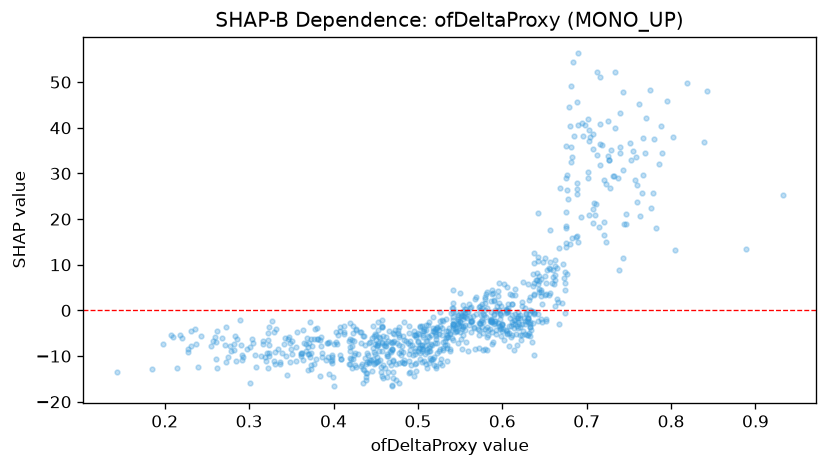

Data behind this chart, as committed beside it:
feature_value, shap_value
0.494, -9.81
0.611, 3.442
0.32, -11.02
0.505, -8.494
0.45, -5.376
0.488, -7.234
0.446, -5.938
0.521, -6.27
0.458, -6.975
0.468, -11.96
0.228, -8.392
0.462, -5.729
0.552, -0.8978
0.373, -11.91
0.506, -5.37
0.505, -7.61
0.447, -8.164
0.283, -5.589
0.518, -1.539
0.362, -9.309
0.453, -7.149
0.405, -5.442
0.502, -7.467
0.467, -8.869
0.647, 1.435
0.508, -7.88
0.237, -7.331
0.317, -7.302
0.507, -4.132
0.286, -6.169
0.471, -11.14
0.293, -10.14
0.538, -8.42
0.49, -3.372
0.37, -8.114
0.424, -9.78
0.454, -5.834
0.536, -5.911
0.398, -10.8
0.422, -7.84
0.465, -6.718
0.38, -6.276
0.319, -10.17
0.314, -9.873
0.541, -6.562
0.568, -8.532
0.498, -5.344
0.243, -5.613
0.277, -7.853
0.321, -9.258
0.363, -9.409
0.556, -3.089
0.423, -10.63
0.332, -4.067
0.334, -8.521
0.423, -4.963
0.331, -9.176
0.477, -5.761
0.484, -6.393
0.377, -11.73
... 792 more rows
